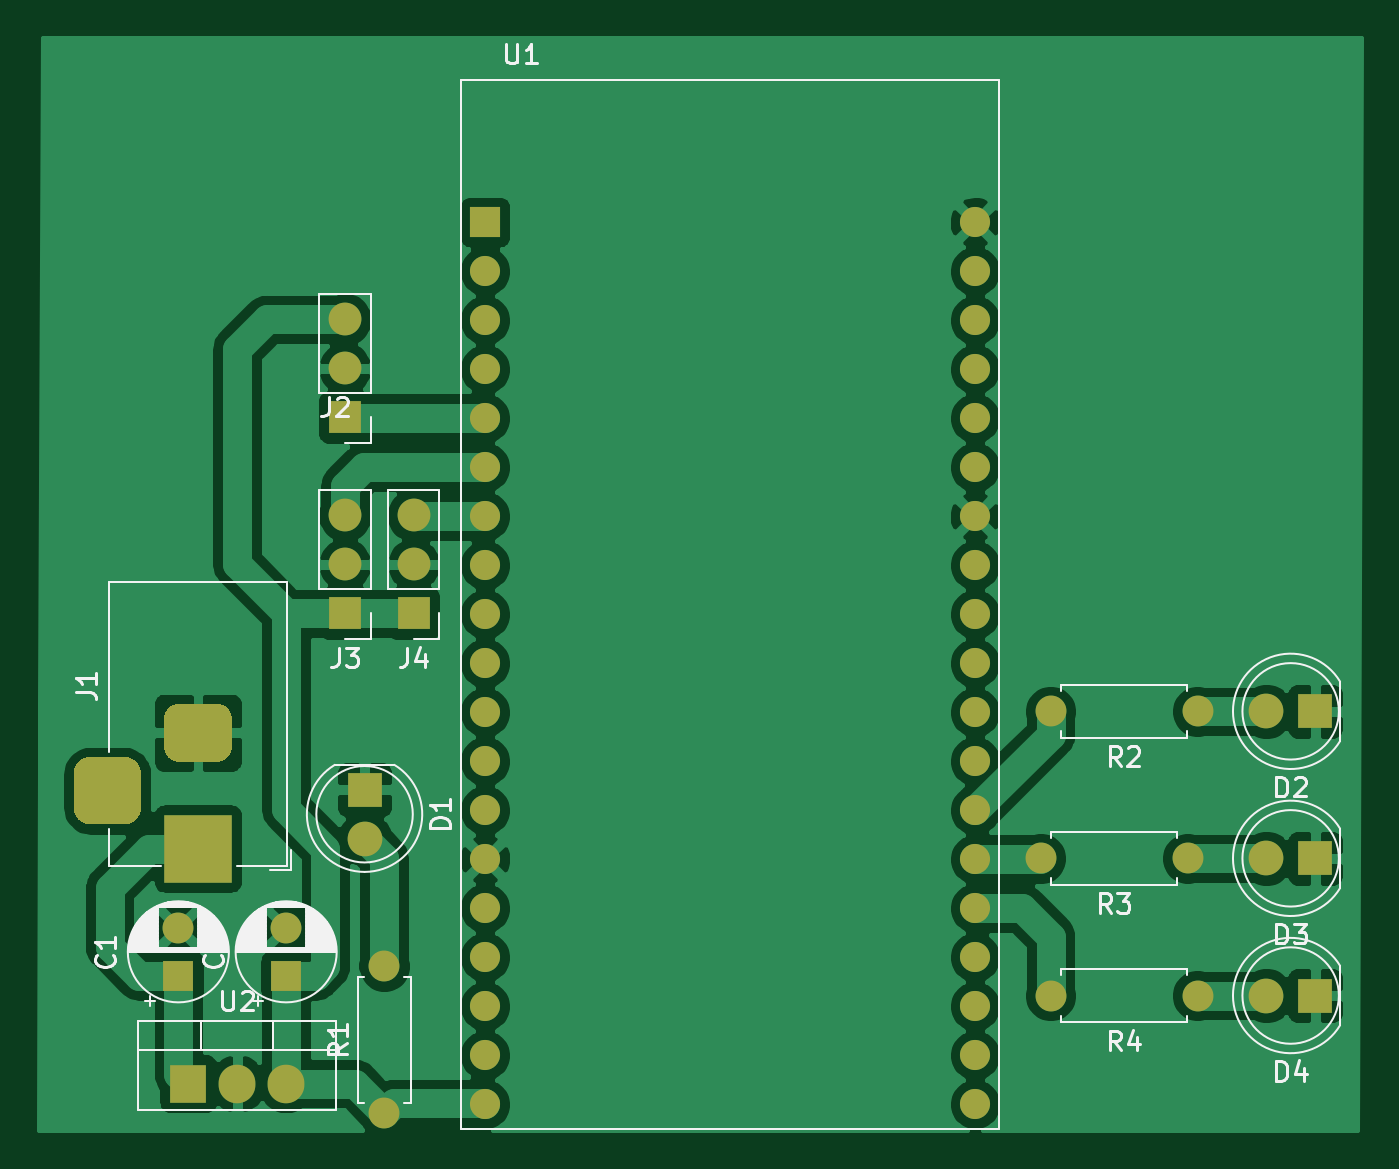
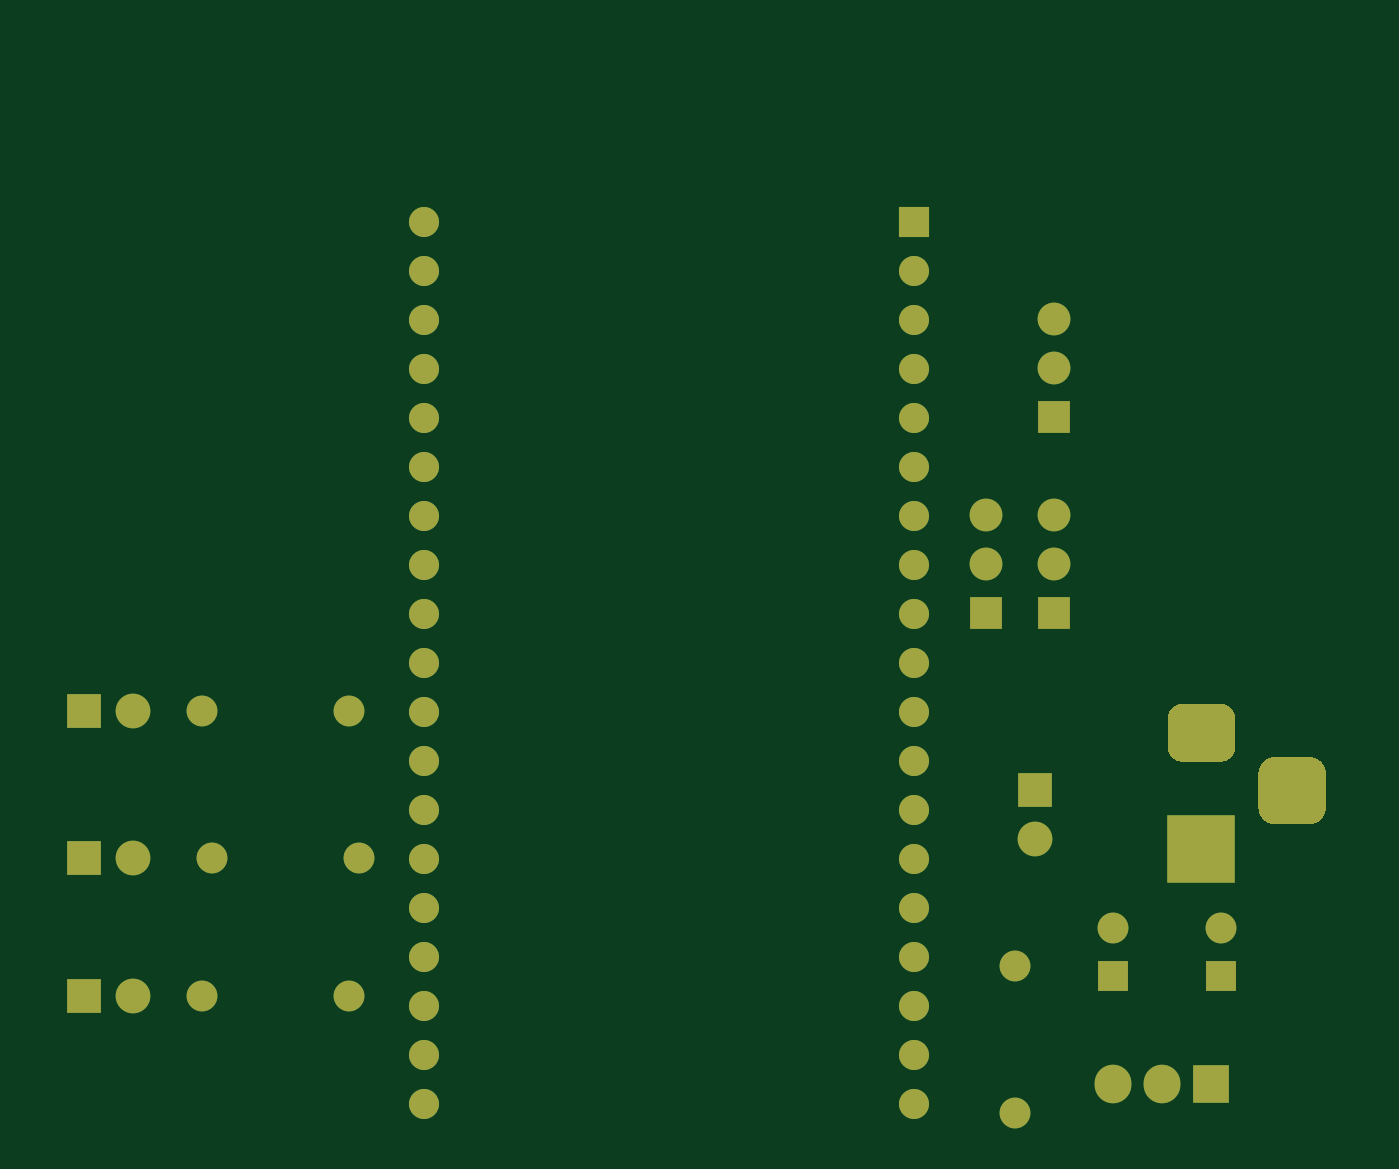
Circuit board: 9 layer files. Board 68.5 x 56.6 mm.
- bottom_copper: Smart_meter-B_Cu.gbr (5888 bytes)
- bottom_mask: Smart_meter-B_Mask.gbr (3675 bytes)
- paste: Smart_meter-B_Paste.gbr (464 bytes)
- bottom_silk: Smart_meter-B_SilkS.gbr (465 bytes)
- outline: Smart_meter-Edge_Cuts.gbr (437 bytes)
- top_copper: Smart_meter-F_Cu.gbr (111938 bytes)
- top_mask: Smart_meter-F_Mask.gbr (3675 bytes)
- paste: Smart_meter-F_Paste.gbr (464 bytes)
- top_silk: Smart_meter-F_SilkS.gbr (25755 bytes)

=== bottom_copper: Smart_meter-B_Cu.gbr (5888 bytes, source omitted) ===
=== bottom_mask: Smart_meter-B_Mask.gbr ===
%TF.GenerationSoftware,KiCad,Pcbnew,(5.1.12)-1*%
%TF.CreationDate,2022-04-15T13:15:03+05:30*%
%TF.ProjectId,Smart_meter,536d6172-745f-46d6-9574-65722e6b6963,rev?*%
%TF.SameCoordinates,Original*%
%TF.FileFunction,Soldermask,Bot*%
%TF.FilePolarity,Negative*%
%FSLAX46Y46*%
G04 Gerber Fmt 4.6, Leading zero omitted, Abs format (unit mm)*
G04 Created by KiCad (PCBNEW (5.1.12)-1) date 2022-04-15 13:15:03*
%MOMM*%
%LPD*%
G01*
G04 APERTURE LIST*
%ADD10O,1.700000X1.700000*%
%ADD11R,1.700000X1.700000*%
%ADD12R,3.500000X3.500000*%
%ADD13O,1.905000X2.000000*%
%ADD14R,1.905000X2.000000*%
%ADD15C,1.560000*%
%ADD16R,1.560000X1.560000*%
%ADD17O,1.600000X1.600000*%
%ADD18C,1.600000*%
%ADD19C,1.800000*%
%ADD20R,1.800000X1.800000*%
%ADD21R,1.600000X1.600000*%
G04 APERTURE END LIST*
D10*
%TO.C,J4*%
X135128000Y-78232000D03*
X135128000Y-80772000D03*
D11*
X135128000Y-83312000D03*
%TD*%
%TO.C,J1*%
G36*
G01*
X118377000Y-90754000D02*
X120127000Y-90754000D01*
G75*
G02*
X121002000Y-91629000I0J-875000D01*
G01*
X121002000Y-93379000D01*
G75*
G02*
X120127000Y-94254000I-875000J0D01*
G01*
X118377000Y-94254000D01*
G75*
G02*
X117502000Y-93379000I0J875000D01*
G01*
X117502000Y-91629000D01*
G75*
G02*
X118377000Y-90754000I875000J0D01*
G01*
G37*
G36*
G01*
X122952000Y-88004000D02*
X124952000Y-88004000D01*
G75*
G02*
X125702000Y-88754000I0J-750000D01*
G01*
X125702000Y-90254000D01*
G75*
G02*
X124952000Y-91004000I-750000J0D01*
G01*
X122952000Y-91004000D01*
G75*
G02*
X122202000Y-90254000I0J750000D01*
G01*
X122202000Y-88754000D01*
G75*
G02*
X122952000Y-88004000I750000J0D01*
G01*
G37*
D12*
X123952000Y-95504000D03*
%TD*%
D13*
%TO.C,U2*%
X128524000Y-107696000D03*
X125984000Y-107696000D03*
D14*
X123444000Y-107696000D03*
%TD*%
D15*
%TO.C,U1*%
X164232001Y-108757001D03*
X164232001Y-106217001D03*
X164232001Y-103677001D03*
X164232001Y-101137001D03*
X164232001Y-98597001D03*
X164232001Y-96057001D03*
X164232001Y-93517001D03*
X164232001Y-90977001D03*
X164232001Y-88437001D03*
X164232001Y-85897001D03*
X164232001Y-83357001D03*
X164232001Y-80817001D03*
X164232001Y-78277001D03*
X164232001Y-75737001D03*
X164232001Y-73197001D03*
X164232001Y-70657001D03*
X164232001Y-68117001D03*
X164232001Y-65577001D03*
X164232001Y-63037001D03*
X138832001Y-106217001D03*
X138832001Y-103677001D03*
X138832001Y-101137001D03*
X138832001Y-98597001D03*
X138832001Y-96057001D03*
X138832001Y-93517001D03*
X138832001Y-90977001D03*
X138832001Y-88437001D03*
X138832001Y-85897001D03*
X138832001Y-83357001D03*
X138832001Y-80817001D03*
X138832001Y-78277001D03*
X138832001Y-75737001D03*
X138832001Y-73197001D03*
X138832001Y-70657001D03*
X138832001Y-68117001D03*
X138832001Y-108757001D03*
X138832001Y-65577001D03*
D16*
X138832001Y-63037001D03*
%TD*%
D17*
%TO.C,R4*%
X168148000Y-103124000D03*
D18*
X175768000Y-103124000D03*
%TD*%
D17*
%TO.C,R3*%
X167640000Y-96012000D03*
D18*
X175260000Y-96012000D03*
%TD*%
D17*
%TO.C,R2*%
X168148000Y-88392000D03*
D18*
X175768000Y-88392000D03*
%TD*%
D17*
%TO.C,R1*%
X133604000Y-101600000D03*
D18*
X133604000Y-109220000D03*
%TD*%
D10*
%TO.C,J3*%
X131572000Y-78232000D03*
X131572000Y-80772000D03*
D11*
X131572000Y-83312000D03*
%TD*%
D10*
%TO.C,J2*%
X131572000Y-68072000D03*
X131572000Y-70612000D03*
D11*
X131572000Y-73152000D03*
%TD*%
D19*
%TO.C,D4*%
X179324000Y-103124000D03*
D20*
X181864000Y-103124000D03*
%TD*%
D19*
%TO.C,D3*%
X179324000Y-96012000D03*
D20*
X181864000Y-96012000D03*
%TD*%
D19*
%TO.C,D2*%
X179324000Y-88392000D03*
D20*
X181864000Y-88392000D03*
%TD*%
D19*
%TO.C,D1*%
X132588000Y-94996000D03*
D20*
X132588000Y-92456000D03*
%TD*%
D18*
%TO.C,C2*%
X128524000Y-99608000D03*
D21*
X128524000Y-102108000D03*
%TD*%
D18*
%TO.C,C1*%
X122936000Y-99608000D03*
D21*
X122936000Y-102108000D03*
%TD*%
M02*

=== paste: Smart_meter-B_Paste.gbr ===
%TF.GenerationSoftware,KiCad,Pcbnew,(5.1.12)-1*%
%TF.CreationDate,2022-04-15T13:15:03+05:30*%
%TF.ProjectId,Smart_meter,536d6172-745f-46d6-9574-65722e6b6963,rev?*%
%TF.SameCoordinates,Original*%
%TF.FileFunction,Paste,Bot*%
%TF.FilePolarity,Positive*%
%FSLAX46Y46*%
G04 Gerber Fmt 4.6, Leading zero omitted, Abs format (unit mm)*
G04 Created by KiCad (PCBNEW (5.1.12)-1) date 2022-04-15 13:15:03*
%MOMM*%
%LPD*%
G01*
G04 APERTURE LIST*
G04 APERTURE END LIST*
M02*

=== bottom_silk: Smart_meter-B_SilkS.gbr ===
%TF.GenerationSoftware,KiCad,Pcbnew,(5.1.12)-1*%
%TF.CreationDate,2022-04-15T13:15:03+05:30*%
%TF.ProjectId,Smart_meter,536d6172-745f-46d6-9574-65722e6b6963,rev?*%
%TF.SameCoordinates,Original*%
%TF.FileFunction,Legend,Bot*%
%TF.FilePolarity,Positive*%
%FSLAX46Y46*%
G04 Gerber Fmt 4.6, Leading zero omitted, Abs format (unit mm)*
G04 Created by KiCad (PCBNEW (5.1.12)-1) date 2022-04-15 13:15:03*
%MOMM*%
%LPD*%
G01*
G04 APERTURE LIST*
G04 APERTURE END LIST*
M02*

=== outline: Smart_meter-Edge_Cuts.gbr ===
%TF.GenerationSoftware,KiCad,Pcbnew,(5.1.12)-1*%
%TF.CreationDate,2022-04-15T13:15:03+05:30*%
%TF.ProjectId,Smart_meter,536d6172-745f-46d6-9574-65722e6b6963,rev?*%
%TF.SameCoordinates,Original*%
%TF.FileFunction,Profile,NP*%
%FSLAX46Y46*%
G04 Gerber Fmt 4.6, Leading zero omitted, Abs format (unit mm)*
G04 Created by KiCad (PCBNEW (5.1.12)-1) date 2022-04-15 13:15:03*
%MOMM*%
%LPD*%
G01*
G04 APERTURE LIST*
G04 APERTURE END LIST*
M02*

=== top_copper: Smart_meter-F_Cu.gbr (111938 bytes, source omitted) ===
=== top_mask: Smart_meter-F_Mask.gbr ===
%TF.GenerationSoftware,KiCad,Pcbnew,(5.1.12)-1*%
%TF.CreationDate,2022-04-15T13:15:03+05:30*%
%TF.ProjectId,Smart_meter,536d6172-745f-46d6-9574-65722e6b6963,rev?*%
%TF.SameCoordinates,Original*%
%TF.FileFunction,Soldermask,Top*%
%TF.FilePolarity,Negative*%
%FSLAX46Y46*%
G04 Gerber Fmt 4.6, Leading zero omitted, Abs format (unit mm)*
G04 Created by KiCad (PCBNEW (5.1.12)-1) date 2022-04-15 13:15:03*
%MOMM*%
%LPD*%
G01*
G04 APERTURE LIST*
%ADD10O,1.700000X1.700000*%
%ADD11R,1.700000X1.700000*%
%ADD12R,3.500000X3.500000*%
%ADD13O,1.905000X2.000000*%
%ADD14R,1.905000X2.000000*%
%ADD15C,1.560000*%
%ADD16R,1.560000X1.560000*%
%ADD17O,1.600000X1.600000*%
%ADD18C,1.600000*%
%ADD19C,1.800000*%
%ADD20R,1.800000X1.800000*%
%ADD21R,1.600000X1.600000*%
G04 APERTURE END LIST*
D10*
%TO.C,J4*%
X135128000Y-78232000D03*
X135128000Y-80772000D03*
D11*
X135128000Y-83312000D03*
%TD*%
%TO.C,J1*%
G36*
G01*
X118377000Y-90754000D02*
X120127000Y-90754000D01*
G75*
G02*
X121002000Y-91629000I0J-875000D01*
G01*
X121002000Y-93379000D01*
G75*
G02*
X120127000Y-94254000I-875000J0D01*
G01*
X118377000Y-94254000D01*
G75*
G02*
X117502000Y-93379000I0J875000D01*
G01*
X117502000Y-91629000D01*
G75*
G02*
X118377000Y-90754000I875000J0D01*
G01*
G37*
G36*
G01*
X122952000Y-88004000D02*
X124952000Y-88004000D01*
G75*
G02*
X125702000Y-88754000I0J-750000D01*
G01*
X125702000Y-90254000D01*
G75*
G02*
X124952000Y-91004000I-750000J0D01*
G01*
X122952000Y-91004000D01*
G75*
G02*
X122202000Y-90254000I0J750000D01*
G01*
X122202000Y-88754000D01*
G75*
G02*
X122952000Y-88004000I750000J0D01*
G01*
G37*
D12*
X123952000Y-95504000D03*
%TD*%
D13*
%TO.C,U2*%
X128524000Y-107696000D03*
X125984000Y-107696000D03*
D14*
X123444000Y-107696000D03*
%TD*%
D15*
%TO.C,U1*%
X164232001Y-108757001D03*
X164232001Y-106217001D03*
X164232001Y-103677001D03*
X164232001Y-101137001D03*
X164232001Y-98597001D03*
X164232001Y-96057001D03*
X164232001Y-93517001D03*
X164232001Y-90977001D03*
X164232001Y-88437001D03*
X164232001Y-85897001D03*
X164232001Y-83357001D03*
X164232001Y-80817001D03*
X164232001Y-78277001D03*
X164232001Y-75737001D03*
X164232001Y-73197001D03*
X164232001Y-70657001D03*
X164232001Y-68117001D03*
X164232001Y-65577001D03*
X164232001Y-63037001D03*
X138832001Y-106217001D03*
X138832001Y-103677001D03*
X138832001Y-101137001D03*
X138832001Y-98597001D03*
X138832001Y-96057001D03*
X138832001Y-93517001D03*
X138832001Y-90977001D03*
X138832001Y-88437001D03*
X138832001Y-85897001D03*
X138832001Y-83357001D03*
X138832001Y-80817001D03*
X138832001Y-78277001D03*
X138832001Y-75737001D03*
X138832001Y-73197001D03*
X138832001Y-70657001D03*
X138832001Y-68117001D03*
X138832001Y-108757001D03*
X138832001Y-65577001D03*
D16*
X138832001Y-63037001D03*
%TD*%
D17*
%TO.C,R4*%
X168148000Y-103124000D03*
D18*
X175768000Y-103124000D03*
%TD*%
D17*
%TO.C,R3*%
X167640000Y-96012000D03*
D18*
X175260000Y-96012000D03*
%TD*%
D17*
%TO.C,R2*%
X168148000Y-88392000D03*
D18*
X175768000Y-88392000D03*
%TD*%
D17*
%TO.C,R1*%
X133604000Y-101600000D03*
D18*
X133604000Y-109220000D03*
%TD*%
D10*
%TO.C,J3*%
X131572000Y-78232000D03*
X131572000Y-80772000D03*
D11*
X131572000Y-83312000D03*
%TD*%
D10*
%TO.C,J2*%
X131572000Y-68072000D03*
X131572000Y-70612000D03*
D11*
X131572000Y-73152000D03*
%TD*%
D19*
%TO.C,D4*%
X179324000Y-103124000D03*
D20*
X181864000Y-103124000D03*
%TD*%
D19*
%TO.C,D3*%
X179324000Y-96012000D03*
D20*
X181864000Y-96012000D03*
%TD*%
D19*
%TO.C,D2*%
X179324000Y-88392000D03*
D20*
X181864000Y-88392000D03*
%TD*%
D19*
%TO.C,D1*%
X132588000Y-94996000D03*
D20*
X132588000Y-92456000D03*
%TD*%
D18*
%TO.C,C2*%
X128524000Y-99608000D03*
D21*
X128524000Y-102108000D03*
%TD*%
D18*
%TO.C,C1*%
X122936000Y-99608000D03*
D21*
X122936000Y-102108000D03*
%TD*%
M02*

=== paste: Smart_meter-F_Paste.gbr ===
%TF.GenerationSoftware,KiCad,Pcbnew,(5.1.12)-1*%
%TF.CreationDate,2022-04-15T13:15:03+05:30*%
%TF.ProjectId,Smart_meter,536d6172-745f-46d6-9574-65722e6b6963,rev?*%
%TF.SameCoordinates,Original*%
%TF.FileFunction,Paste,Top*%
%TF.FilePolarity,Positive*%
%FSLAX46Y46*%
G04 Gerber Fmt 4.6, Leading zero omitted, Abs format (unit mm)*
G04 Created by KiCad (PCBNEW (5.1.12)-1) date 2022-04-15 13:15:03*
%MOMM*%
%LPD*%
G01*
G04 APERTURE LIST*
G04 APERTURE END LIST*
M02*

=== top_silk: Smart_meter-F_SilkS.gbr (25755 bytes, source omitted) ===
